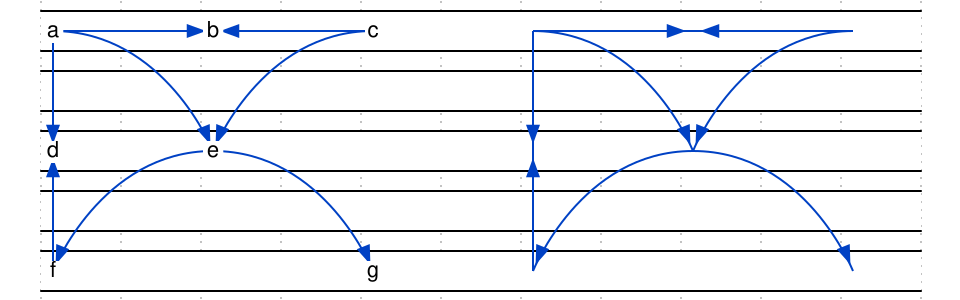

Here is a digital timing diagram. Give the WaveJSON source that produces it.

{
    signal: [
        { wave: "=..........", node: "a.b.c.A.B.C" },
        { wave: "=.........." },
        { wave: "=..........", node: "d.e...D.E.." },
        { wave: "=.........." },
        { wave: "=..........", node: "f...g.F...G" },
    ],
    edge: [
		"a-~>e", "A-~>E",
		"e-~>g", "E-~>G",

		"c-~>e", "C-~>E",
		"e-~>f", "E-~>F",

		"a-~>b", "A-~>B",
		"c-~>b", "C-~>B",

		"a-~>d", "A-~>D",
		"f-~>d", "F-~>D",
    ]
}